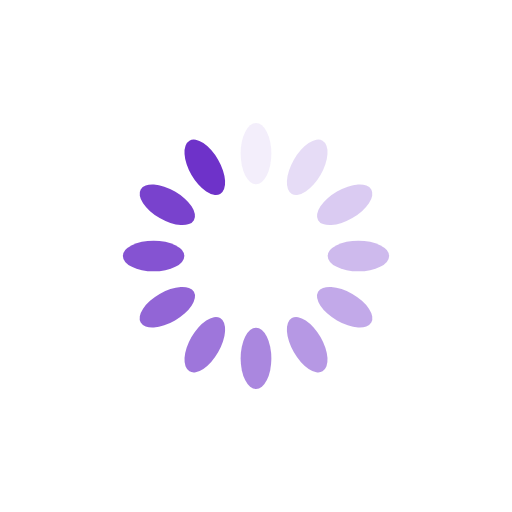
t = 0.00 s
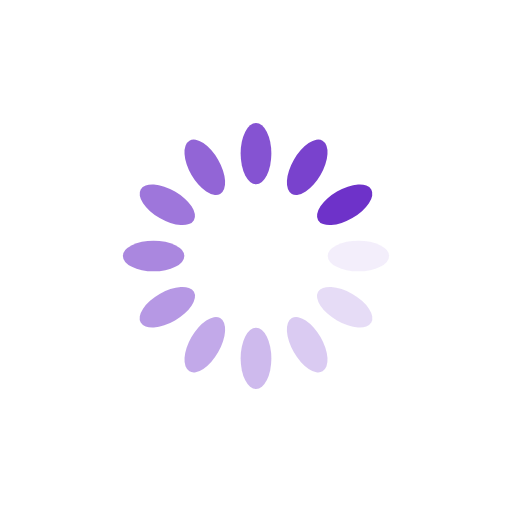
t = 0.25 s
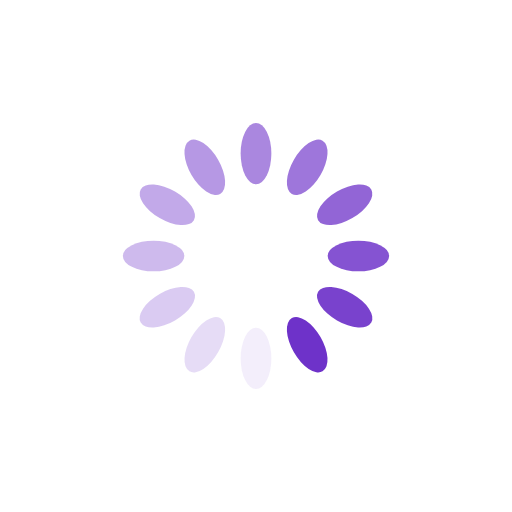
t = 0.50 s
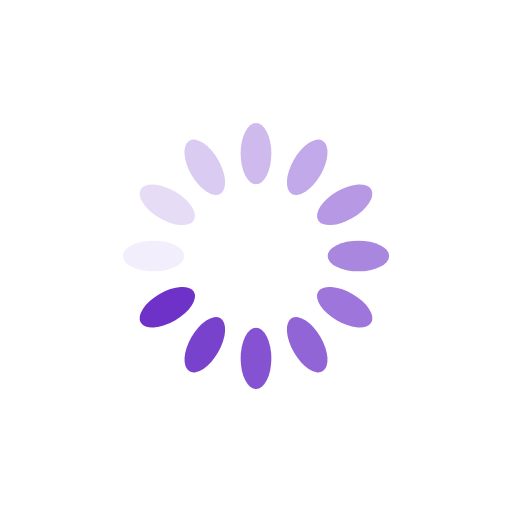
t = 0.75 s

The animated SVG that drew these frames (rendered in a browser with its animation timeline set to each time). Animation: 12 SMIL elements (animate=12); one cycle of 1.00 s, repeats indefinitely.

<?xml version="1.0" encoding="utf-8"?>
<svg xmlns="http://www.w3.org/2000/svg" xmlns:xlink="http://www.w3.org/1999/xlink" style="margin: auto; background: transparent; display: block; shape-rendering: auto;" width="200px" height="200px" viewBox="0 0 100 100" preserveAspectRatio="xMidYMid">
<g transform="rotate(0 50 50)">
  <rect x="47" y="24" rx="3" ry="6" width="6" height="12" fill="#6e32c9">
    <animate attributeName="opacity" values="1;0" keyTimes="0;1" dur="1s" begin="-0.9166666666666666s" repeatCount="indefinite"></animate>
  </rect>
</g><g transform="rotate(30 50 50)">
  <rect x="47" y="24" rx="3" ry="6" width="6" height="12" fill="#6e32c9">
    <animate attributeName="opacity" values="1;0" keyTimes="0;1" dur="1s" begin="-0.8333333333333334s" repeatCount="indefinite"></animate>
  </rect>
</g><g transform="rotate(60 50 50)">
  <rect x="47" y="24" rx="3" ry="6" width="6" height="12" fill="#6e32c9">
    <animate attributeName="opacity" values="1;0" keyTimes="0;1" dur="1s" begin="-0.75s" repeatCount="indefinite"></animate>
  </rect>
</g><g transform="rotate(90 50 50)">
  <rect x="47" y="24" rx="3" ry="6" width="6" height="12" fill="#6e32c9">
    <animate attributeName="opacity" values="1;0" keyTimes="0;1" dur="1s" begin="-0.6666666666666666s" repeatCount="indefinite"></animate>
  </rect>
</g><g transform="rotate(120 50 50)">
  <rect x="47" y="24" rx="3" ry="6" width="6" height="12" fill="#6e32c9">
    <animate attributeName="opacity" values="1;0" keyTimes="0;1" dur="1s" begin="-0.5833333333333334s" repeatCount="indefinite"></animate>
  </rect>
</g><g transform="rotate(150 50 50)">
  <rect x="47" y="24" rx="3" ry="6" width="6" height="12" fill="#6e32c9">
    <animate attributeName="opacity" values="1;0" keyTimes="0;1" dur="1s" begin="-0.5s" repeatCount="indefinite"></animate>
  </rect>
</g><g transform="rotate(180 50 50)">
  <rect x="47" y="24" rx="3" ry="6" width="6" height="12" fill="#6e32c9">
    <animate attributeName="opacity" values="1;0" keyTimes="0;1" dur="1s" begin="-0.4166666666666667s" repeatCount="indefinite"></animate>
  </rect>
</g><g transform="rotate(210 50 50)">
  <rect x="47" y="24" rx="3" ry="6" width="6" height="12" fill="#6e32c9">
    <animate attributeName="opacity" values="1;0" keyTimes="0;1" dur="1s" begin="-0.3333333333333333s" repeatCount="indefinite"></animate>
  </rect>
</g><g transform="rotate(240 50 50)">
  <rect x="47" y="24" rx="3" ry="6" width="6" height="12" fill="#6e32c9">
    <animate attributeName="opacity" values="1;0" keyTimes="0;1" dur="1s" begin="-0.25s" repeatCount="indefinite"></animate>
  </rect>
</g><g transform="rotate(270 50 50)">
  <rect x="47" y="24" rx="3" ry="6" width="6" height="12" fill="#6e32c9">
    <animate attributeName="opacity" values="1;0" keyTimes="0;1" dur="1s" begin="-0.16666666666666666s" repeatCount="indefinite"></animate>
  </rect>
</g><g transform="rotate(300 50 50)">
  <rect x="47" y="24" rx="3" ry="6" width="6" height="12" fill="#6e32c9">
    <animate attributeName="opacity" values="1;0" keyTimes="0;1" dur="1s" begin="-0.08333333333333333s" repeatCount="indefinite"></animate>
  </rect>
</g><g transform="rotate(330 50 50)">
  <rect x="47" y="24" rx="3" ry="6" width="6" height="12" fill="#6e32c9">
    <animate attributeName="opacity" values="1;0" keyTimes="0;1" dur="1s" begin="0s" repeatCount="indefinite"></animate>
  </rect>
</g>
<!-- [ldio] generated by https://loading.io/ --></svg>
